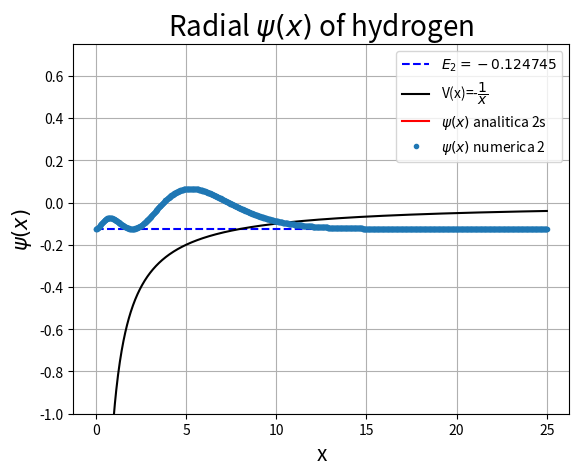
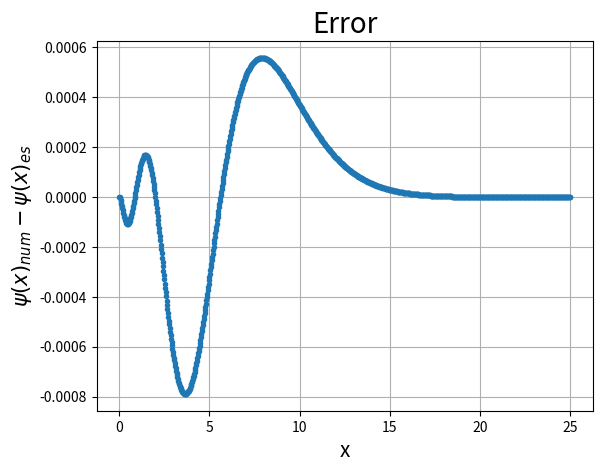

The script that saved these images, in order:
"""
Code to solve the 1D Schrödinger equation by discretizing the Laplacian for the coulomb potential.
The code works poorly if l > 0
"""
import time
import math
import numpy as np
import scipy.special as ssp
from scipy.sparse import diags
import  matplotlib.pyplot  as  plt

start = time.time()

n  = 1000                    # number of points
xr = 25                      # right boundary
xl = 1e-10                   # left boundary
L  = xr - xl                 # size of box
h  = (xr - xl)/n             # step size
tt = np.linspace(0, n, n)    # auxiliar array
xp = xl + h*tt               # grid on x
l  = 0                       # potentential's parameter

def U(x):
    """ Potential
    """
    return -1/x - l*(l+1)/x**2

def G(x, n, l):
    """ Analytical solution
    """
    C = (2/(n**2))*np.sqrt((math.factorial(n-l-1))/math.factorial(n+l))
    return C*((2*x/n)**l)*np.exp(-x/n)*ssp.eval_genlaguerre(n-l-1, 2*l+1, 2*x/n)
    
#=========================================================
# Build hamiltonian of system and diagonalizzation
#=========================================================

P = diags([1, -2, 1], [-1, 0, 1], shape=(n, n)).toarray()
V = diags(U(xp), 0, shape=(n, n)).toarray()
H = -(1/(2*h**2))*P + V

eigval, eigvec = np.linalg.eig(H)

eigvals = np.sort(eigval)
eigvecs = eigvec[:,eigval.argsort()]
psi     = eigvecs/np.sqrt(h)

#=========================================================
# Plot
#=========================================================
m = 2 # index for plot

plt.figure(1)
plt.title("Radial $\psi(x)$ of hydrogen", fontsize=20)
plt.xlabel('x', fontsize=15)
plt.ylabel('$\psi(x)$', fontsize=15)
plt.errorbar(xp, (psi[:,m])**2+eigvals[m], fmt='.',  label=f'$\psi(x)$ numerica {m}')
plt.plot(xp, np.ones(len(xp))*eigvals[m], color='blue', linestyle='--', label='$E_{%d}=%f$' %(m, eigvals[m]))

plt.plot(xp, U(xp), color='black', label='V(x)=-$\dfrac{1}{x}$')
plt.ylim(-1,0.75)

plt.plot(xp, (xp*G(xp, m, l))**2+eigvals[m], color='red', label='$\psi(x)$ analitica %ds' %m)
plt.grid()
plt.legend(loc='best')

plt.figure(2)
plt.title("Error", fontsize=20)
plt.xlabel('x', fontsize=15)
plt.ylabel('$\psi(x)_{num}-\psi(x)_{es}$', fontsize=15)
plt.errorbar(xp, psi[:,m]**2-(xp*G(xp, m, l))**2, fmt='.')
plt.grid()

print(f"--- {time.time() - start} seconds ---")
plt.show()
